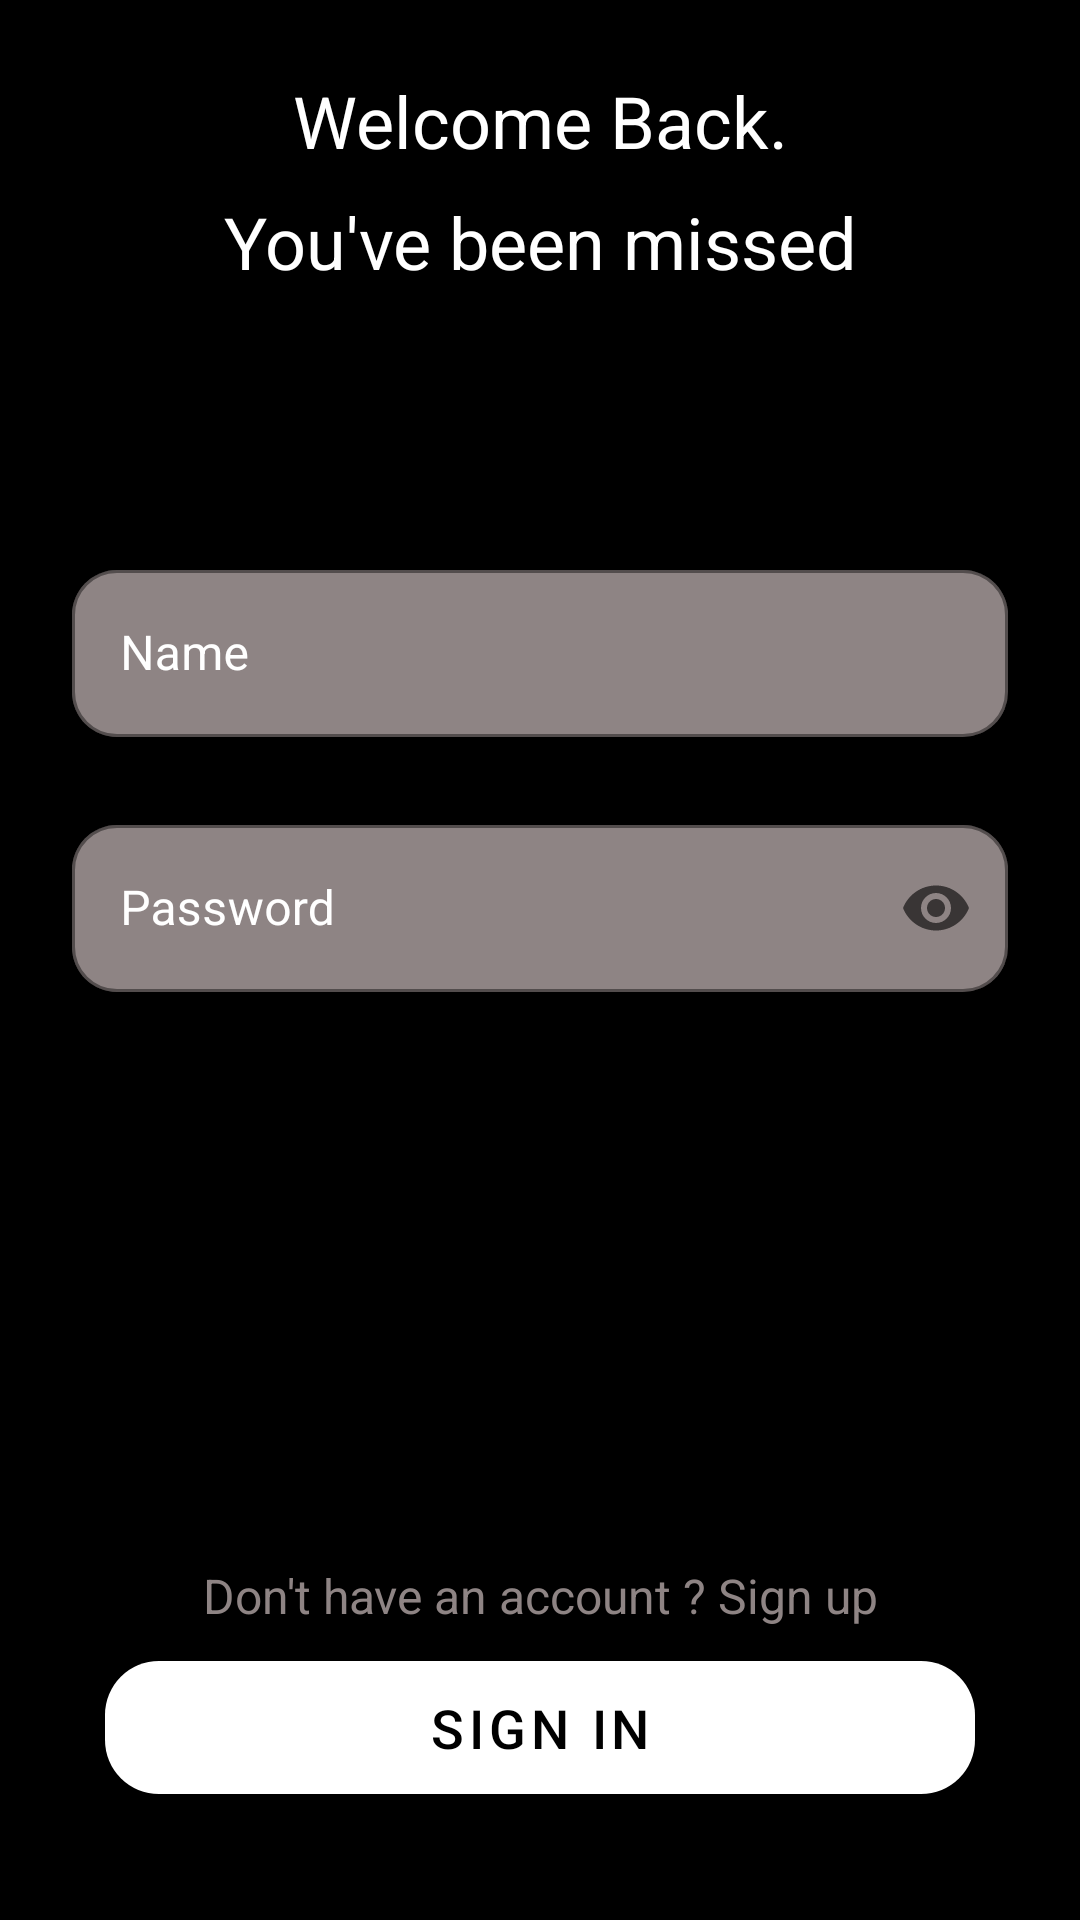

Android layout source for this screen:
<!-- AndroidManifest.xml: application theme AppTheme.NoActionBar -->
<!-- res/layout/fragment_login.xml -->
<?xml version="1.0" encoding="utf-8"?>
<layout xmlns:tools="http://schemas.android.com/tools"
    xmlns:android="http://schemas.android.com/apk/res/android"
    xmlns:app="http://schemas.android.com/apk/res-auto">
    
    <androidx.constraintlayout.widget.ConstraintLayout
        android:layout_width="match_parent"
        android:layout_height="match_parent"
        android:background="#000000">

        <com.google.android.material.textfield.TextInputLayout
            android:id="@+id/textInputLayout"
            style="@style/TextInputStyle"
            android:layout_width="0dp"
            android:layout_height="wrap_content"
            android:layout_marginStart="24dp"
            android:layout_marginTop="88dp"
            android:layout_marginEnd="24dp"
            app:layout_constraintEnd_toEndOf="parent"
            app:layout_constraintStart_toStartOf="parent"
            app:layout_constraintTop_toBottomOf="@+id/missed">

            <com.google.android.material.textfield.TextInputEditText
                android:layout_width="match_parent"
                android:layout_height="wrap_content"
                android:layout_marginTop="0dp"
                android:hint="@string/name"
                android:maxLines="1"
                android:textColor="@color/white"
                />
        </com.google.android.material.textfield.TextInputLayout>

        <com.google.android.material.textfield.TextInputLayout
            style="@style/TextInputStyle"
            android:layout_width="0dp"
            android:layout_height="wrap_content"
            android:layout_marginTop="24dp"
            app:endIconMode="password_toggle"
            app:layout_constraintEnd_toEndOf="@+id/textInputLayout"
            app:layout_constraintStart_toStartOf="@+id/textInputLayout"
            app:layout_constraintTop_toBottomOf="@+id/textInputLayout">

            <com.google.android.material.textfield.TextInputEditText
                android:layout_width="match_parent"
                android:layout_height="wrap_content"
                android:hint="@string/password"
                android:inputType="numberPassword"
                android:maxLines="1"
                android:textColor="@color/white"
                />
        </com.google.android.material.textfield.TextInputLayout>


        <TextView
            android:id="@+id/welcome"
            android:layout_width="wrap_content"
            android:layout_height="wrap_content"
            android:layout_marginStart="24dp"
            android:layout_marginTop="24dp"
            android:layout_marginEnd="24dp"
            android:text="@string/welcome_back"
            android:textColor="@color/white"
            android:textSize="24sp"
            app:layout_constraintEnd_toEndOf="parent"
            app:layout_constraintStart_toStartOf="parent"
            app:layout_constraintTop_toTopOf="parent" />

        <TextView
            android:id="@+id/missed"
            android:layout_width="wrap_content"
            android:layout_height="wrap_content"
            android:layout_marginTop="8dp"
            android:text="@string/you_ve_been_missed"
            android:textColor="@color/white"
            android:textSize="24sp"
            app:layout_constraintEnd_toEndOf="@+id/welcome"
            app:layout_constraintStart_toStartOf="@+id/welcome"
            app:layout_constraintTop_toBottomOf="@+id/welcome" />

        <TextView
            android:id="@+id/register"
            android:layout_width="wrap_content"
            android:layout_height="wrap_content"
            android:layout_marginBottom="5dp"
            android:text="@string/don_t_have_an_account_sign_up"
            android:textColor="@color/light_gray"
            android:textSize="16sp"
            app:layout_constraintBottom_toTopOf="@id/sign_in"
            app:layout_constraintEnd_toEndOf="@+id/sign_in"
            app:layout_constraintStart_toStartOf="@+id/sign_in" />

        <com.google.android.material.button.MaterialButton
            android:id="@+id/sign_in"
            android:layout_width="0dp"
            android:layout_height="wrap_content"
            android:layout_marginHorizontal="35dp"
            android:layout_marginBottom="36dp"
            android:paddingVertical="10dp"
            android:text="@string/sign_in"
            android:textColor="@color/black"
            android:textSize="18sp"
            app:cornerRadius="18dp"
            app:layout_constraintBottom_toBottomOf="parent"
            app:layout_constraintEnd_toEndOf="parent"
            app:layout_constraintStart_toStartOf="parent" />

    </androidx.constraintlayout.widget.ConstraintLayout>
</layout>
<!-- resources referenced by this layout -->
<resources>
  <color name="black">#000000</color>
  <color name="light_gray">#8E8484</color>
  <color name="white">#fff</color>
  <string name="don_t_have_an_account_sign_up">Don\'t have an account ? Sign up</string>
  <string name="name">Name</string>
  <string name="password">Password</string>
  <string name="sign_in">SIGN IN</string>
  <string name="welcome_back">Welcome Back.</string>
  <string name="you_ve_been_missed">You\'ve been missed</string>
  <style name="TextInputStyle" parent="Widget.MaterialComponents.TextInputLayout.OutlinedBox">
  
          <item name="background">@color/black</item>
          <item name="strokeColor">@color/white</item>
          <item name="backgroundTint">@color/white</item>
          <item name="cardBackgroundColor">@color/white</item>
          <item name="android:textColor">@color/white</item>
          <item name="android:textColorHint">@color/white</item>
          <item name="boxBackgroundMode">outline</item>
          <item name="boxBackgroundColor">@color/light_gray</item>
          <item name="boxStrokeWidth">1dp</item>
          <item name="maxLines">1</item>
          <item name="boxStrokeColor">@color/white</item>
          <item name="boxCornerRadiusBottomEnd">15dp</item>
          <item name="boxCornerRadiusBottomStart">15dp</item>
          <item name="boxCornerRadiusTopEnd">15dp</item>
          <item name="boxCornerRadiusTopStart">15dp</item>
          <item name="android:paddingTop">0dp</item>
          <item name="shapeAppearanceOverlay">@style/MediumShapeAppearance</item>
      </style>
  <style name="AppTheme.NoActionBar">
          <item name="windowActionBar">false</item>
          <item name="windowNoTitle">true</item>
      </style>
  <style name="MediumShapeAppearance" parent="ShapeAppearance.Material3.MediumComponent">
          <item name="cornerFamily">rounded</item>
  
      </style>
</resources>
